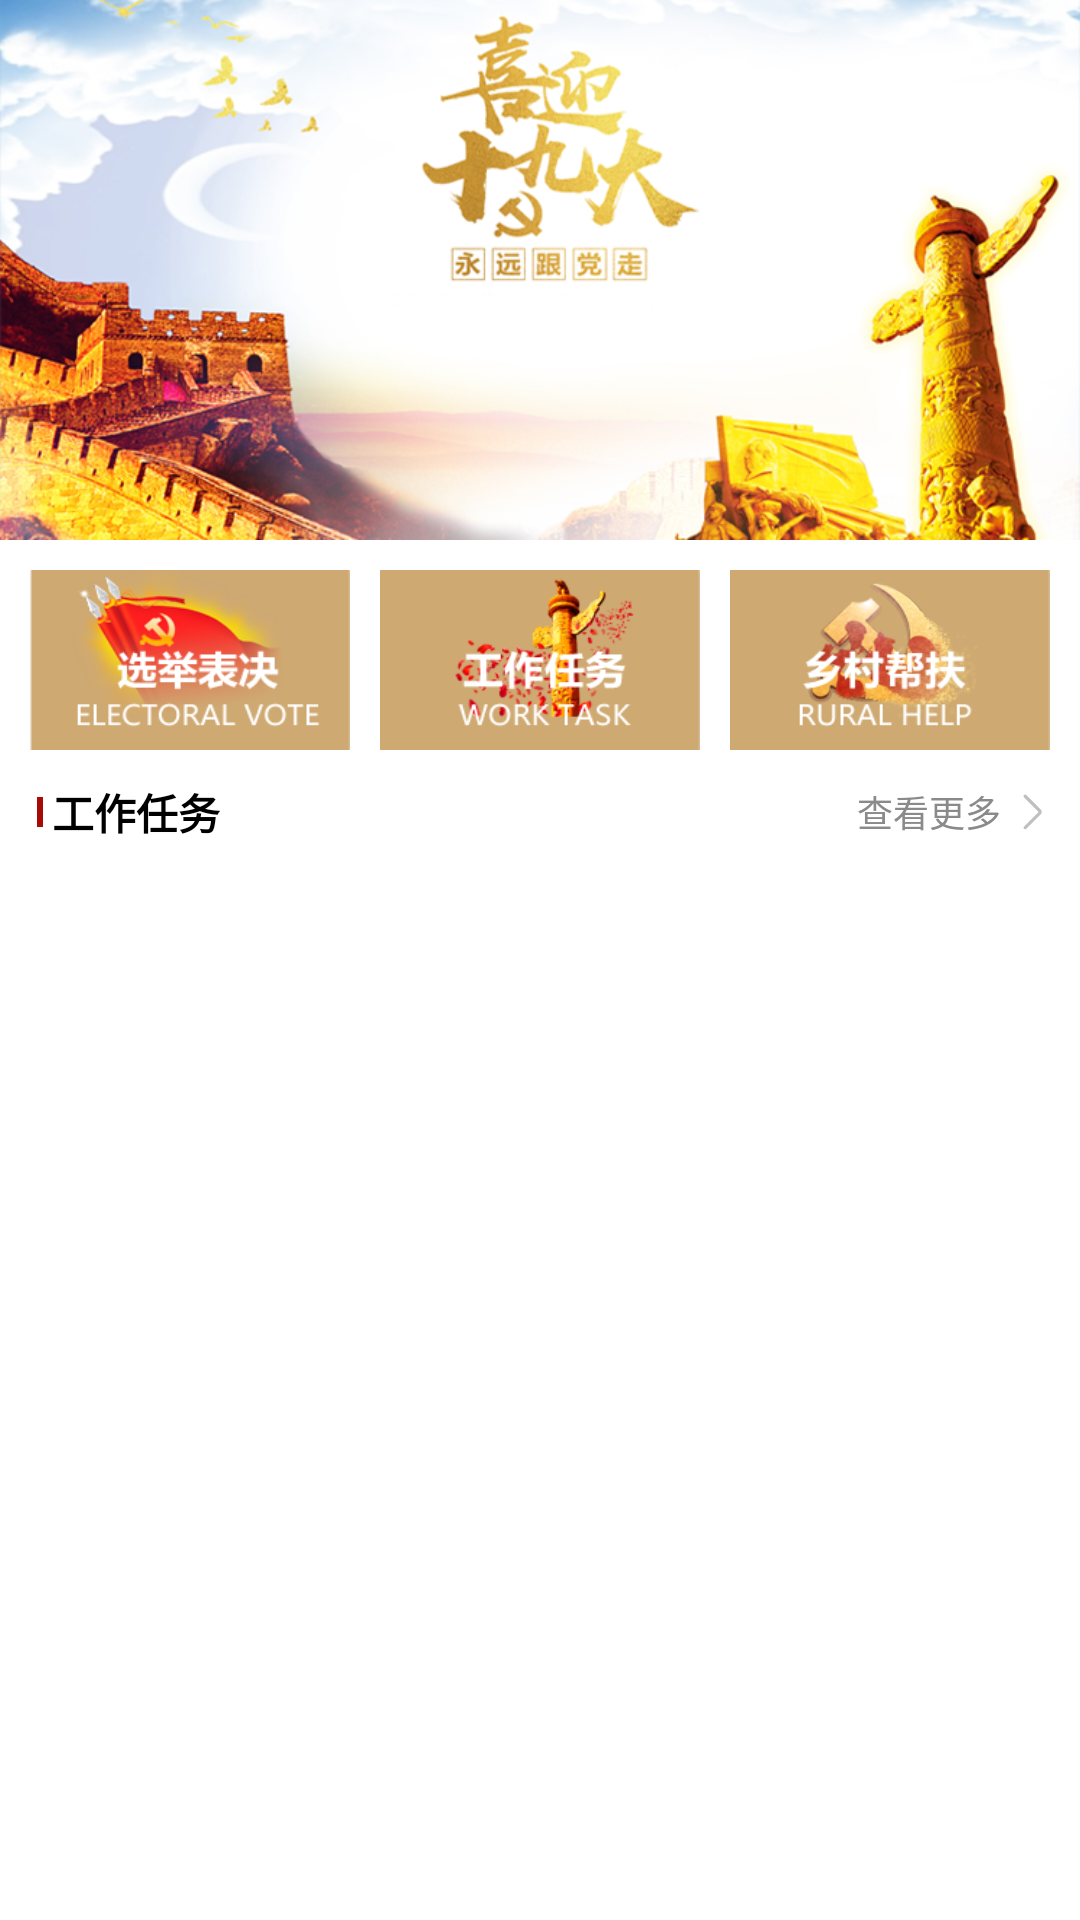

Write the Android layout XML for this screen, with the resource values it uses.
<!-- AndroidManifest.xml: application theme AppTheme -->
<!-- res/layout/activity_work.xml -->
<?xml version="1.0" encoding="utf-8"?>
<LinearLayout xmlns:android="http://schemas.android.com/apk/res/android"
    android:layout_width="match_parent"
    android:layout_height="match_parent"
    android:orientation="vertical"
    android:background="#ffffff">

    <include layout="@layout/item_toobar"/>

    <ImageView
        android:layout_width="match_parent"
        android:layout_height="@dimen/dp_180"
        android:src="@mipmap/page_back"
        android:scaleType="fitXY"/>

    <LinearLayout
        android:layout_width="match_parent"
        android:layout_height="@dimen/dp_60"
        android:orientation="horizontal"
        android:layout_marginTop="@dimen/dp_10"
        android:layout_marginBottom="@dimen/dp_10">

        <ImageView
            android:layout_width="wrap_content"
            android:layout_height="match_parent"
            android:src="@mipmap/title_1"
            android:layout_weight="1"
            android:scaleType="fitXY"
            android:layout_marginLeft="@dimen/dp_10"
            android:layout_marginRight="@dimen/dp_5"
            android:id="@+id/title_1"/>

        <ImageView
            android:layout_width="wrap_content"
            android:layout_height="match_parent"
            android:src="@mipmap/title_2"
            android:layout_weight="1"
            android:scaleType="fitXY"
            android:layout_marginLeft="@dimen/dp_5"
            android:layout_marginRight="@dimen/dp_5"
            android:id="@+id/title_2"/>

        <ImageView
            android:layout_width="wrap_content"
            android:layout_height="match_parent"
            android:src="@mipmap/title_3"
            android:layout_weight="1"
            android:scaleType="fitXY"
            android:layout_marginLeft="@dimen/dp_5"
            android:layout_marginRight="@dimen/dp_10"
            android:id="@+id/title_3"/>

    </LinearLayout>

    <LinearLayout
        android:layout_width="match_parent"
        android:layout_height="wrap_content"
        android:orientation="horizontal">

        <ImageView
            android:layout_width="wrap_content"
            android:layout_height="match_parent"
            android:src="@mipmap/title_layout"
            android:layout_marginLeft="@dimen/dp_10"
            android:layout_gravity="center_vertical"/>

        <TextView
            android:layout_width="wrap_content"
            android:layout_height="match_parent"
            android:text="工作任务"
            android:textSize="@dimen/sp_14"
            style="@style/TextViewCustomFont"
            android:textStyle="bold"
            android:gravity="center_vertical"/>

        <LinearLayout
            android:layout_width="match_parent"
            android:layout_height="wrap_content"
            android:orientation="vertical"
            android:layout_marginRight="@dimen/dp_5">
            <TextView
                android:layout_width="wrap_content"
                android:layout_height="wrap_content"
                android:text="查看更多"
                android:layout_gravity="right"
                android:textSize="@dimen/sp_12"
                android:drawableRight="@mipmap/you_jiantou"
                android:gravity="center_vertical"
                android:textColor="#8a8a8a"/>
        </LinearLayout>

    </LinearLayout>

    <ListView
        android:layout_width="match_parent"
        android:layout_height="match_parent"
        android:scrollbars="none"
        android:dividerHeight="@dimen/dp_0"
        android:divider="#ffffff"
        android:id="@+id/list_id"
        android:layout_marginTop="@dimen/dp_10">
    </ListView>

</LinearLayout>
<!-- res/layout/item_toobar.xml (included above) -->
<?xml version="1.0" encoding="utf-8"?>
<LinearLayout
    xmlns:android="http://schemas.android.com/apk/res/android"
    android:layout_width="match_parent"
    android:layout_height="wrap_content"
    android:orientation="vertical"
    android:background="#bf0f09">

    <com.hrdl.partyaffairs.view.SimpleToolbar
        android:id="@+id/simple_toolbar"
        android:layout_width="match_parent"
        android:layout_height="?attr/actionBarSize">

        

        <ImageButton
            android:id="@+id/left_image_id"
            android:layout_width="wrap_content"
            android:layout_height="wrap_content"
            android:layout_centerVertical="true"
            android:background="@null"
            android:layout_gravity="left|center"
            android:gravity="center"
            android:padding="@dimen/dp_8"/>

        <TextView
            android:id="@+id/txt_main_title"
            android:layout_width="wrap_content"
            android:layout_height="wrap_content"
            android:layout_gravity="center_horizontal"
            android:ellipsize="end"
            android:maxEms="9"
            android:singleLine="true"
            android:text=""
            android:textColor="#FFFFFF"
            android:textSize="18sp"
            android:visibility="visible" />

        <TextView
            android:id="@+id/txt_right_title"
            android:layout_width="wrap_content"
            android:layout_height="wrap_content"
            android:layout_gravity="right"
            android:gravity="center"
            android:padding="@dimen/dp_10"
            android:textColor="#ffffff"
            android:textSize="@dimen/sp_15"
            android:visibility="visible" />
    </com.hrdl.partyaffairs.view.SimpleToolbar>

</LinearLayout>
<!-- resources referenced by this layout -->
<resources>
  <dimen name="dp_0">0dp</dimen>
  <dimen name="dp_10">10dp</dimen>
  <dimen name="dp_180">180dp</dimen>
  <dimen name="dp_5">5dp</dimen>
  <dimen name="dp_60">60dp</dimen>
  <dimen name="dp_8">8dp</dimen>
  <dimen name="sp_12">12sp</dimen>
  <dimen name="sp_14">14sp</dimen>
  <dimen name="sp_15">15sp</dimen>
  <!-- mipmap page_back: png bitmap (mipmap-xxhdpi, 275095 bytes) -->
  <!-- mipmap title_1: png bitmap (mipmap-xxhdpi, 21254 bytes) -->
  <!-- mipmap title_2: png bitmap (mipmap-xxhdpi, 17621 bytes) -->
  <!-- mipmap title_3: png bitmap (mipmap-xxhdpi, 18482 bytes) -->
  <!-- mipmap title_layout: png bitmap (mipmap-xxhdpi, 2849 bytes) -->
  <!-- mipmap you_jiantou: png bitmap (mipmap-xxhdpi, 236 bytes) -->
  <style name="TextViewCustomFont">
          <item name="fontPath">fonts/FZLanTingHeiS-DB1-GB-Regular.TTF</item>
      </style>
  <style name="AppTheme" parent="QMUI.Compat.NoActionBar">
          
          <item name="colorPrimary">@color/colorPrimary</item>
          <item name="colorPrimaryDark">@color/colorPrimaryDark</item>
          <item name="colorAccent">@color/colorAccent</item>
      </style>
  <color name="colorPrimary">#008577</color>
  <color name="colorPrimaryDark">#00574B</color>
  <color name="colorAccent">#D81B60</color>
</resources>
